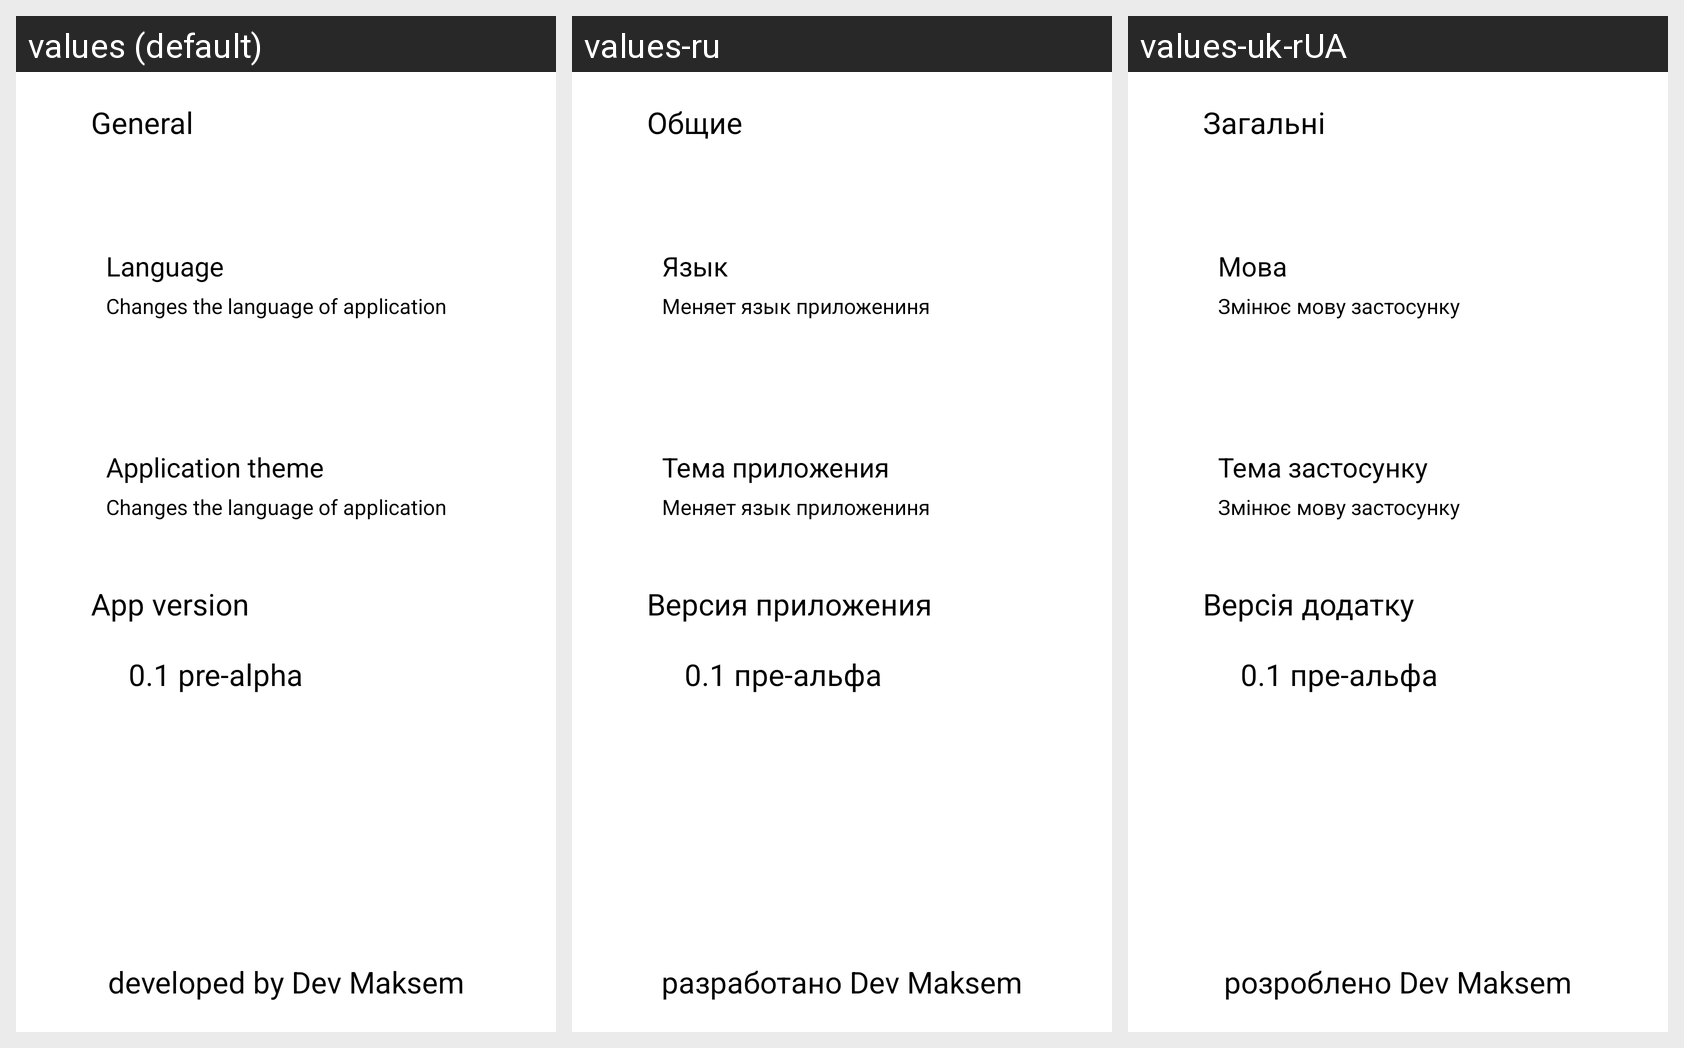

Translations of the strings shown on this Android screen, per locale in the grid:
Android screen res/layout/fragment_preferences.xml rendered under 3 locales, left to right: values (default), values-ru, values-uk-rUA. Device: Nexus 5 (rendered at 1080×1920; each locale shown at half size, 540×960, under a caption strip naming it); theme AppTheme.
Strings drawn on this screen, with the default value and each locale's value (text and hints the layout hard-codes, and strings that could not be matched under every locale, appear in the picture but are not listed):

general_header
  values: General
  values-ru: Общие
  values-uk-rUA: Загальні

language_title
  values: Language
  values-ru: Язык
  values-uk-rUA: Мова

changes_lang
  values: Changes the language of application
  values-ru: Меняет язык приложениня
  values-uk-rUA: Змінює мову застосунку

theme_header
  values: Application theme
  values-ru: Тема приложения
  values-uk-rUA: Тема застосунку

version_header
  values: App version
  values-ru: Версия приложения
  values-uk-rUA: Версія додатку

version_desc_header
  values: 0.1 pre-alpha
  values-ru: 0.1 пре-альфа
  values-uk-rUA: 0.1 пре-альфа

dev_credit
  values: developed by Dev Maksem
  values-ru: разработано Dev Maksem
  values-uk-rUA: розроблено Dev Maksem
